Run: headless pygame with SDL's dummy video driver; simulated clock (each Clock.tick advances the game by its frame time, no real sleeping); random seed 0; keys injected as events and as key.get_pressed() state; mouse plan: one left click at the window centre at the start of phase 2, then a move to the lower-right quarter at the start of phase 3; restart key R tapped at the start of phases 3 and 4.
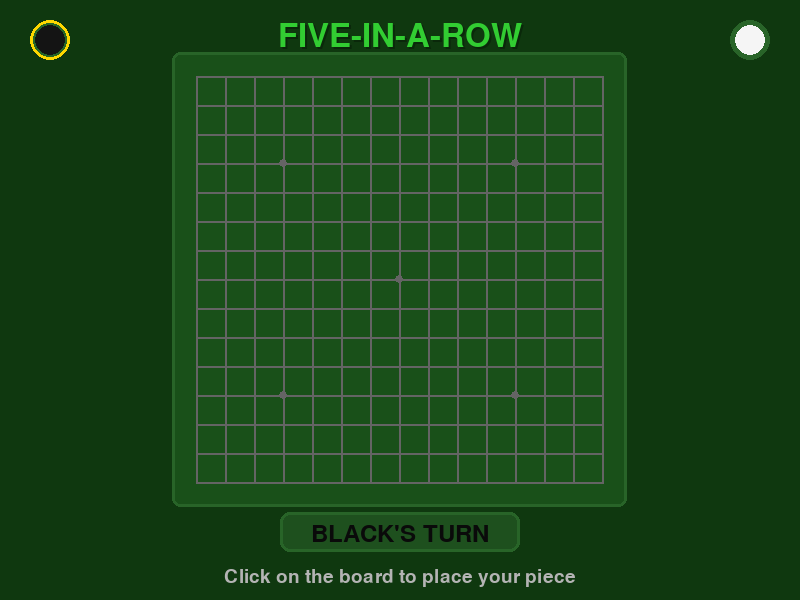
Frame 1 of 4 · flips 1–60 · no input
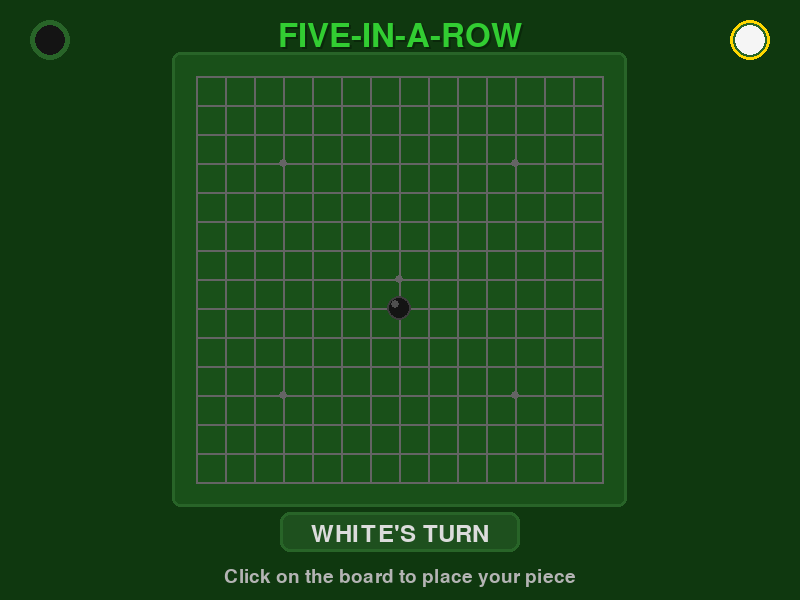
Frame 2 of 4 · flips 61–180 · clicked the window centre · tapped SPACE, RETURN · held RIGHT (→), D
Frame 3 of 4 · flips 181–300 · moved the mouse to the lower-right quarter · tapped R · held DOWN (↓), S · screen same as frame 1, image omitted
Frame 4 of 4 · flips 301–420 · tapped R · held LEFT (←), A, UP (↑), W · screen unchanged from frame 3, image omitted

The pygame program that drew these frames:

import pygame
from random import randint, uniform
from enum import IntEnum, unique

# Initialize pygame
pygame.init()
pygame.mixer.init()

# Screen dimensions
SCREEN_WIDTH, SCREEN_HEIGHT = 800, 600
screen = pygame.display.set_mode((SCREEN_WIDTH, SCREEN_HEIGHT))
pygame.display.set_caption("Five-in-a-Row")

# Colors
BACKGROUND = (15, 56, 15)
GRID_COLOR = (100, 100, 100)
BLACK = (20, 20, 20)
WHITE = (245, 245, 245)
HIGHLIGHT = (255, 215, 0)
TEXT_COLOR = (240, 240, 240)
SHADOW = (10, 40, 10)
HIGHLIGHT_GREEN = (50, 205, 50)

# Game constants
GRID_SIZE = 15
WIN_COUNT = 5
BOARD_PADDING = 40
CELL_SIZE = min((SCREEN_WIDTH - 2 * BOARD_PADDING) // GRID_SIZE,
                (SCREEN_HEIGHT - 2 * BOARD_PADDING - 80) // GRID_SIZE)
BOARD_START_X = (SCREEN_WIDTH - GRID_SIZE * CELL_SIZE) // 2
BOARD_START_Y = (SCREEN_HEIGHT - GRID_SIZE * CELL_SIZE) // 2 - 20


@unique
class Piece(IntEnum):
    EMPTY = 0
    BLACK = 1
    WHITE = 2


# Create game board
board = [[Piece.EMPTY for _ in range(GRID_SIZE)] for _ in range(GRID_SIZE)]
current_player = Piece.BLACK
game_over = False
winner = Piece.EMPTY
hover_pos = (-1, -1)
particles = []


class Particle:
    def __init__(self, x, y, color):
        self.x = x
        self.y = y
        self.color = color
        self.size = randint(2, 5)
        self.speed_x = uniform(-2, 2)
        self.speed_y = uniform(-2, 2)
        self.lifespan = randint(20, 40)

    def update(self):
        self.x += self.speed_x
        self.y += self.speed_y
        self.lifespan -= 1
        self.size = max(0, self.size - 0.1)

    def draw(self, surface):
        pygame.draw.circle(surface, self.color,
                           (int(self.x), int(self.y)), int(self.size))


# Font setup
try:
    title_font = pygame.font.Font(None, 48)
    status_font = pygame.font.Font(None, 36)
    message_font = pygame.font.Font(None, 60)
    small_font = pygame.font.Font(None, 28)
except:
    # Fallback if font loading fails
    title_font = pygame.font.SysFont(None, 48)
    status_font = pygame.font.SysFont(None, 36)
    message_font = pygame.font.SysFont(None, 60)
    small_font = pygame.font.SysFont(None, 28)


def reset_game():
    """Function to reset the game."""
    global board, current_player, game_over, winner, particles
    board = [[Piece.EMPTY for _ in range(
        GRID_SIZE)] for _ in range(GRID_SIZE)]
    current_player = Piece.BLACK
    game_over = False
    winner = Piece.EMPTY
    particles = []


def draw_board():
    """Function to draw the game board."""

    # Draw grid lines
    for i in range(GRID_SIZE):
        x = BOARD_START_X + i * CELL_SIZE + CELL_SIZE // 2
        y = BOARD_START_Y + i * CELL_SIZE + CELL_SIZE // 2

        # Draw horizontal lines
        x1 = BOARD_START_X + CELL_SIZE // 2
        x2 = BOARD_START_X + GRID_SIZE * CELL_SIZE - CELL_SIZE // 2
        pygame.draw.line(screen, GRID_COLOR, (x1, y), (x2, y), 2)

        # Draw vertical lines
        y1 = BOARD_START_Y + CELL_SIZE // 2
        y2 = BOARD_START_Y + GRID_SIZE * CELL_SIZE - CELL_SIZE // 2
        pygame.draw.line(screen, GRID_COLOR, (x, y1), (x, y2), 2)

    # Draw star points (traditional Gomoku markers)
    star_points = [(3, 3), (3, 11), (7, 7), (11, 3), (11, 11)]
    for point in star_points:
        x = BOARD_START_X + point[0] * CELL_SIZE + CELL_SIZE // 2
        y = BOARD_START_Y + point[1] * CELL_SIZE + CELL_SIZE // 2
        pygame.draw.circle(screen, GRID_COLOR, (x, y), 4)

    # Draw pieces
    for x in range(GRID_SIZE):
        for y in range(GRID_SIZE):
            pos_x = BOARD_START_X + x * CELL_SIZE + CELL_SIZE // 2
            pos_y = BOARD_START_Y + y * CELL_SIZE + CELL_SIZE // 2

            if board[x][y] == Piece.BLACK:
                # Draw black piece with highlight
                pygame.draw.circle(
                    screen, BLACK, (pos_x, pos_y), CELL_SIZE // 2 - 2)
                pygame.draw.circle(screen, (60, 60, 60),
                                   (pos_x, pos_y), CELL_SIZE // 2 - 2, 2)
                pygame.draw.circle(screen, (80, 80, 80),
                                   (pos_x - 4, pos_y - 4), 4)
            elif board[x][y] == Piece.WHITE:
                # Draw white piece with shadow
                pygame.draw.circle(
                    screen, WHITE, (pos_x, pos_y), CELL_SIZE // 2 - 2)
                pygame.draw.circle(screen, (180, 180, 180),
                                   (pos_x, pos_y), CELL_SIZE // 2 - 2, 2)
                pygame.draw.circle(screen, (200, 200, 200),
                                   (pos_x + 3, pos_y + 3), 3)

    # Draw hover indicator
    if not game_over and 0 <= hover_pos[0] < GRID_SIZE and 0 <= hover_pos[1] < GRID_SIZE:
        if board[hover_pos[0]][hover_pos[1]] == Piece.EMPTY:
            pos_x = BOARD_START_X + hover_pos[0] * CELL_SIZE + CELL_SIZE // 2
            pos_y = BOARD_START_Y + hover_pos[1] * CELL_SIZE + CELL_SIZE // 2
            pygame.draw.circle(screen, HIGHLIGHT,
                               (pos_x, pos_y), CELL_SIZE // 4, 2)


def handle_player_turn(mouse_pos):
    """Function to handle player moves."""
    global current_player, game_over, winner

    # Convert mouse position to grid coordinates
    grid_x = (mouse_pos[0] - BOARD_START_X) // CELL_SIZE
    grid_y = (mouse_pos[1] - BOARD_START_Y) // CELL_SIZE

    # Validate move
    if (0 <= grid_x < GRID_SIZE and 0 <= grid_y < GRID_SIZE and
            board[grid_x][grid_y] == Piece.EMPTY):

        # Place piece
        board[grid_x][grid_y] = current_player

        # Create particles for visual effect
        pos_x = BOARD_START_X + grid_x * CELL_SIZE + CELL_SIZE // 2
        pos_y = BOARD_START_Y + grid_y * CELL_SIZE + CELL_SIZE // 2
        color = (100, 100, 100) if current_player == Piece.BLACK else (
            200, 200, 200)
        for _ in range(20):
            particles.append(Particle(pos_x, pos_y, color))

        # Check win condition
        if check_win(grid_x, grid_y):
            game_over = True
            winner = current_player
            # Create win particles
            for _ in range(100):
                win_color = (50, 50, 50) if winner == Piece.BLACK else (
                    220, 220, 220)
                particles.append(Particle(pos_x, pos_y, win_color))
        else:
            # Switch player
            current_player = Piece.WHITE if current_player == Piece.BLACK else Piece.BLACK


def check_win(x, y):
    """Function to check for a win."""
    player = board[x][y]
    directions = [
        (1, 0),   # Horizontal
        (0, 1),   # Vertical
        (1, 1),   # Diagonal /
        (1, -1)   # Diagonal \
    ]

    for dx, dy in directions:
        count = 1  # Current piece

        # Check positive direction
        for i in range(1, WIN_COUNT):
            nx, ny = x + dx * i, y + dy * i
            if not (0 <= nx < GRID_SIZE and 0 <= ny < GRID_SIZE) or board[nx][ny] != player:
                break
            count += 1

        # Check negative direction
        for i in range(1, WIN_COUNT):
            nx, ny = x - dx * i, y - dy * i
            if not (0 <= nx < GRID_SIZE and 0 <= ny < GRID_SIZE) or board[nx][ny] != player:
                break
            count += 1

        if count >= WIN_COUNT:
            return True

    return False


def draw_ui():
    """Function to draw UI elements."""
    # Draw title
    title_shadow = title_font.render("FIVE-IN-A-ROW", True, SHADOW)
    title_text = title_font.render("FIVE-IN-A-ROW", True, HIGHLIGHT_GREEN)
    screen.blit(title_shadow, (SCREEN_WIDTH//2 -
                title_shadow.get_width()//2 + 2, 22))
    screen.blit(title_text, (SCREEN_WIDTH//2 - title_text.get_width()//2, 20))

    color = (10, 10, 10) if current_player == Piece.BLACK else (220, 220, 220)
    # Draw game status
    if not game_over:
        status_text = "BLACK'S TURN" if current_player == Piece.BLACK else "WHITE'S TURN"

        # Draw status background
        pygame.draw.rect(screen, (30, 80, 30),
                         (SCREEN_WIDTH//2 - 120, BOARD_START_Y +
                          GRID_SIZE * CELL_SIZE + 15, 240, 40),
                         border_radius=10)
        pygame.draw.rect(screen, (40, 100, 40),
                         (SCREEN_WIDTH//2 - 120, BOARD_START_Y +
                          GRID_SIZE * CELL_SIZE + 15, 240, 40),
                         3, border_radius=10)

        # Draw status text
        text = status_font.render(status_text, True, color)
        screen.blit(text, (SCREEN_WIDTH//2 - text.get_width()//2,
                           BOARD_START_Y + GRID_SIZE * CELL_SIZE + 25))
    else:
        # Draw winner message
        win_text = "BLACK WINS!" if winner == Piece.BLACK else "WHITE WINS!"

        # Draw message background
        pygame.draw.rect(screen, (30, 80, 30),
                         (SCREEN_WIDTH//2 - 150, BOARD_START_Y +
                          GRID_SIZE * CELL_SIZE + 15, 300, 40),
                         border_radius=10)
        pygame.draw.rect(screen, (40, 100, 40),
                         (SCREEN_WIDTH//2 - 150, BOARD_START_Y +
                          GRID_SIZE * CELL_SIZE + 15, 300, 40),
                         3, border_radius=10)

        # Draw winner text
        text = message_font.render(win_text, True, color)
        screen.blit(text, (SCREEN_WIDTH//2 - text.get_width()//2,
                           BOARD_START_Y + GRID_SIZE * CELL_SIZE + 15))

        # Draw restart prompt
        restart_shadow = small_font.render("Press R to restart", True, SHADOW)
        restart_text = small_font.render("Press R to restart", True, HIGHLIGHT)
        screen.blit(restart_shadow, (SCREEN_WIDTH//2 - restart_shadow.get_width()//2 + 2,
                                     BOARD_START_Y + GRID_SIZE * CELL_SIZE + 72))
        screen.blit(restart_text, (SCREEN_WIDTH//2 - restart_text.get_width()//2,
                                   BOARD_START_Y + GRID_SIZE * CELL_SIZE + 70))

    # Draw instructions
    instr = "Click on the board to place your piece"
    if not game_over:
        instr_text = small_font.render(instr, True, (180, 180, 180))
        screen.blit(instr_text, (SCREEN_WIDTH//2 - instr_text.get_width()//2,
                                 BOARD_START_Y + GRID_SIZE * CELL_SIZE + 70))

    # Draw player indicators
    pygame.draw.circle(screen, (40, 100, 40), (50, 40), 20)
    pygame.draw.circle(screen, (40, 100, 40), (SCREEN_WIDTH - 50, 40), 20)

    pygame.draw.circle(screen, BLACK, (50, 40), 15)
    pygame.draw.circle(screen, WHITE, (SCREEN_WIDTH - 50, 40), 15)

    # Draw current player highlight
    if current_player == Piece.BLACK and not game_over:
        pygame.draw.circle(screen, HIGHLIGHT, (50, 40), 20, 3)
    elif current_player == Piece.WHITE and not game_over:
        pygame.draw.circle(screen, HIGHLIGHT, (SCREEN_WIDTH - 50, 40), 20, 3)


# Main game loop
clock = pygame.time.Clock()
running = True

while running:
    mouse_pos = pygame.mouse.get_pos()

    # Update hover position
    hover_x = (mouse_pos[0] - BOARD_START_X) // CELL_SIZE
    hover_y = (mouse_pos[1] - BOARD_START_Y) // CELL_SIZE
    if (0 <= hover_x < GRID_SIZE and 0 <= hover_y < GRID_SIZE):
        hover_pos = (hover_x, hover_y)
    else:
        hover_pos = (-1, -1)

    # Process events
    for event in pygame.event.get():
        match event.type:
            case pygame.QUIT:
                running = False
            case pygame.MOUSEBUTTONDOWN if event.button == 1 and not game_over:
                handle_player_turn(mouse_pos)
            case pygame.KEYDOWN if event.key == pygame.K_r:
                reset_game()
            case pygame.KEYDOWN if event.key == pygame.K_ESCAPE:
                running = False

    # Update particles
    for particle in particles[:]:
        particle.update()
        if particle.lifespan <= 0:
            particles.remove(particle)

    # Draw everything
    screen.fill(BACKGROUND)

    # Draw board background
    pygame.draw.rect(screen, (25, 80, 25),
                     (BOARD_START_X - 10, BOARD_START_Y - 10,
                     GRID_SIZE * CELL_SIZE + 20, GRID_SIZE * CELL_SIZE + 20),
                     border_radius=8)
    pygame.draw.rect(screen, (40, 100, 40),
                     (BOARD_START_X - 10, BOARD_START_Y - 10,
                     GRID_SIZE * CELL_SIZE + 20, GRID_SIZE * CELL_SIZE + 20),
                     3, border_radius=8)

    # Draw the board
    draw_board()

    # Draw particles
    for particle in particles:
        particle.draw(screen)

    # Draw UI
    draw_ui()

    # Update display
    pygame.display.flip()
    clock.tick(60)

pygame.quit()
